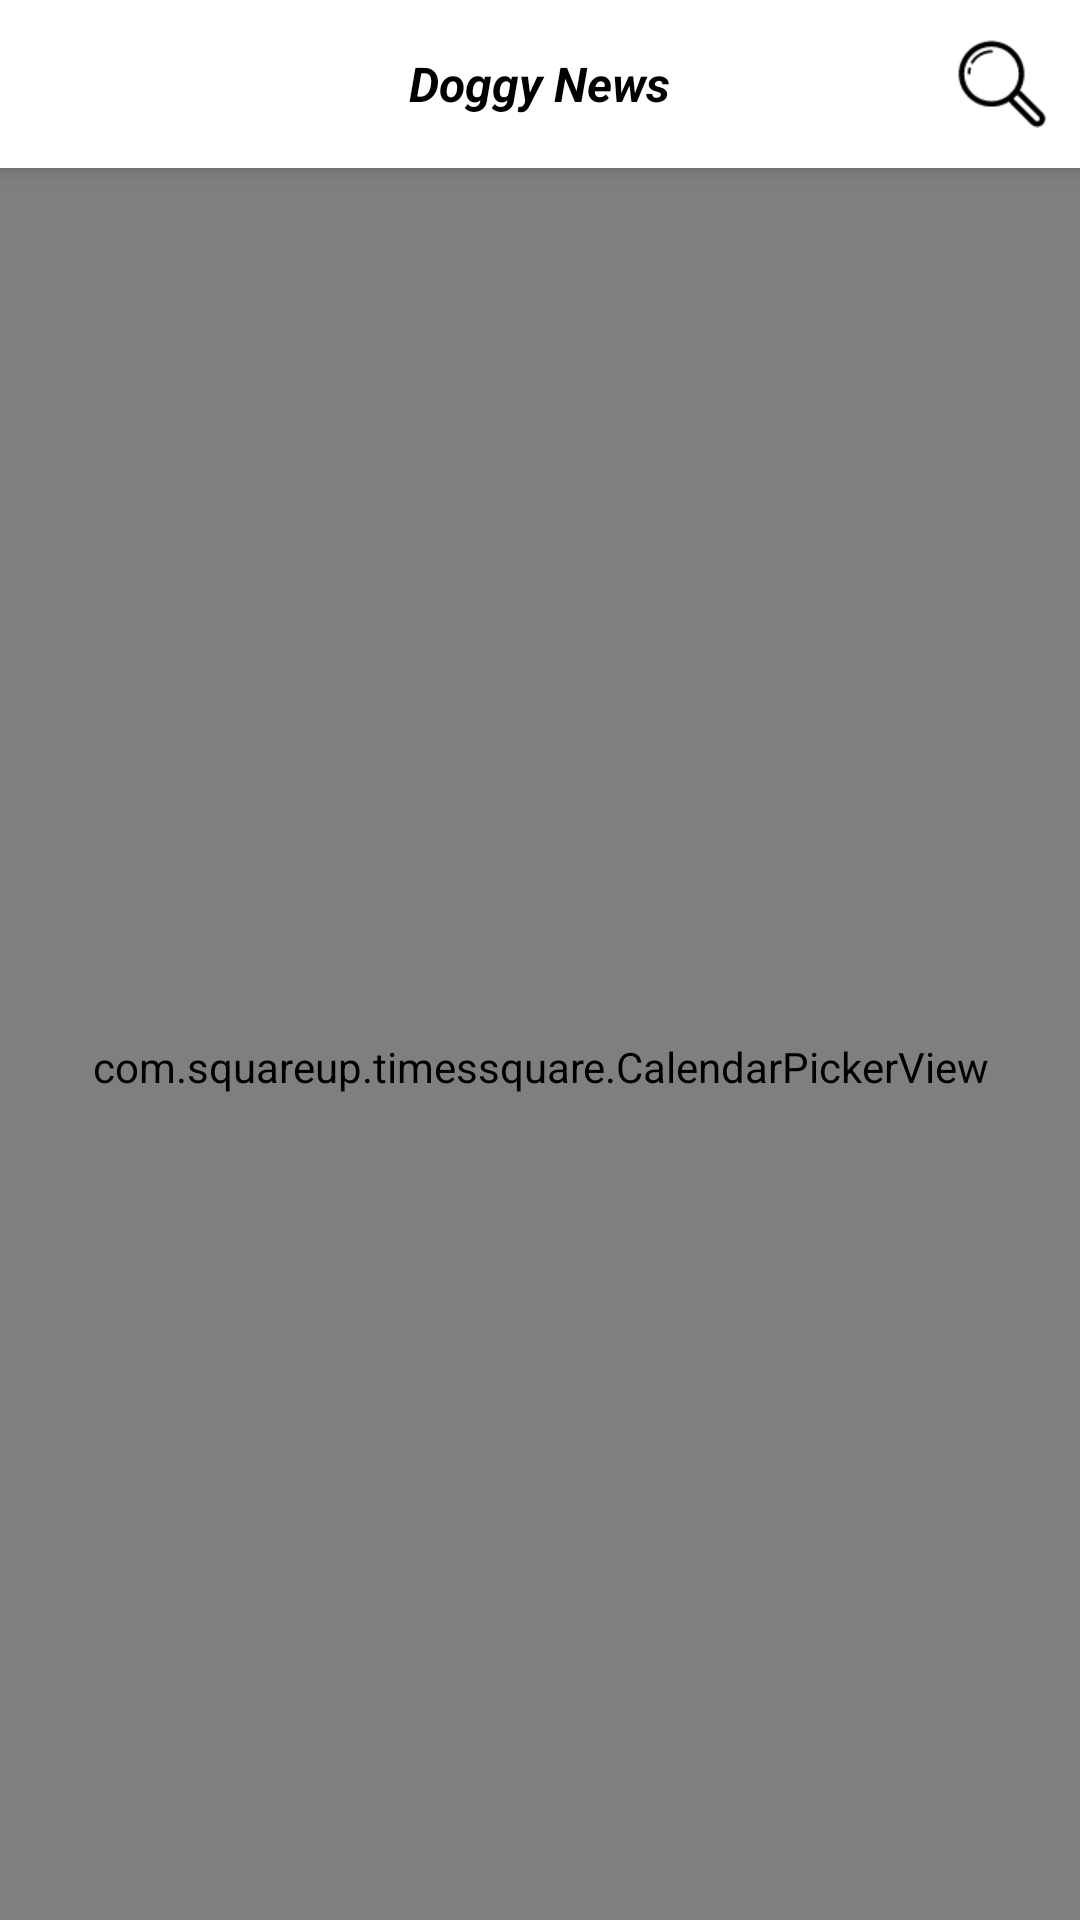

Here is an Android app screen rendered from its layout file. Give the layout XML and the strings, colors and styles it references.
<!-- AndroidManifest.xml: application theme AppTheme -->
<!-- res/layout/activity_calendar.xml -->
<?xml version="1.0" encoding="utf-8"?>
<android.support.design.widget.CoordinatorLayout xmlns:android="http://schemas.android.com/apk/res/android"
    xmlns:app="http://schemas.android.com/apk/res-auto"
    android:layout_width="match_parent"
    android:layout_height="match_parent"
    android:orientation="vertical">

    <include layout="@layout/layout_appbar" />

    <android.support.design.widget.AppBarLayout
        android:layout_width="match_parent"
        android:layout_height="wrap_content"
        app:layout_behavior="@string/appbar_scrolling_view_behavior">

        <LinearLayout
            android:layout_width="match_parent"
            android:layout_height="wrap_content"
            android:background="@color/md_white_1000"
            android:gravity="center"
            android:orientation="horizontal"
            android:padding="@dimen/divider">

            <TextView
                android:id="@+id/tv_calendar_year"
                android:layout_width="wrap_content"
                android:layout_height="wrap_content"
                android:layout_marginLeft="@dimen/divider"
                android:background="@drawable/bg_black_circle_rect"
                android:padding="@dimen/divider"
                android:text="2017"
                android:textColor="@color/md_white_1000" />

            <TextView
                android:id="@+id/tv_calendar_month"
                android:layout_width="wrap_content"
                android:layout_height="wrap_content"
                android:layout_marginLeft="@dimen/divider"
                android:layout_marginRight="@dimen/divider"
                android:background="@drawable/bg_black_circle_rect"
                android:padding="@dimen/divider"
                android:text="04"
                android:textColor="@color/md_white_1000" />

            <TextView
                android:id="@+id/tv_calendar_day"
                android:layout_width="wrap_content"
                android:layout_height="wrap_content"
                android:background="@drawable/bg_black_circle_rect"
                android:padding="@dimen/divider"
                android:text="16"
                android:textColor="@color/md_white_1000" />

            <View
                android:layout_width="0dp"
                android:layout_height="0dp"
                android:layout_weight="1" />

            <TextView
                android:id="@+id/tv_calendar_confirm"
                android:layout_width="wrap_content"
                android:layout_height="wrap_content"
                android:layout_marginRight="@dimen/divider"
                android:background="@drawable/bg_black_circle_rect"
                android:padding="@dimen/divider"
                android:text="@string/confirm"
                android:textColor="@color/md_white_1000" />

        </LinearLayout>
    </android.support.design.widget.AppBarLayout>

    <com.squareup.timessquare.CalendarPickerView
        android:id="@+id/calendar_view"
        android:layout_width="match_parent"
        android:layout_height="match_parent"
        app:layout_behavior="@string/appbar_scrolling_view_behavior"
        app:tsquare_dayBackground="@color/md_white_1000"
        app:tsquare_dayTextColor="@color/md_grey_900"
        app:tsquare_displayHeader="true"
        app:tsquare_dividerColor="@color/md_grey_500"
        app:tsquare_headerTextColor="@color/md_grey_900"
        app:tsquare_titleTextColor="@color/md_black_1000" />


</android.support.design.widget.CoordinatorLayout>
<!-- res/layout/layout_appbar.xml (included above) -->
<?xml version="1.0" encoding="utf-8"?>
<android.support.design.widget.AppBarLayout xmlns:android="http://schemas.android.com/apk/res/android"
    android:id="@+id/appbar_layout"
    android:layout_width="match_parent"
    android:layout_height="?attr/actionBarSize">

    <RelativeLayout
        android:id="@+id/title_layout"
        android:layout_width="match_parent"
        android:layout_height="match_parent"
        android:background="@color/md_white_1000"
        android:padding="10dp">

        <TextView
            android:layout_width="wrap_content"
            android:layout_height="wrap_content"
            android:layout_centerInParent="true"
            android:text="@string/app_name"
            android:textColor="@color/md_black_1000"
            android:textSize="@dimen/text_title_size"
            android:textStyle="italic|bold" />

        <ImageView
            android:id="@+id/iv_main_search"
            android:layout_width="wrap_content"
            android:layout_height="match_parent"
            android:layout_alignParentRight="true"
            android:src="@mipmap/ic_search" />


    </RelativeLayout>
</android.support.design.widget.AppBarLayout>
<!-- resources referenced by this layout -->
<resources>
  <color name="md_black_1000">#000000</color>
  <color name="md_grey_500">#9e9e9e</color>
  <color name="md_grey_900">#212121</color>
  <color name="md_white_1000">#ffffff</color>
  <dimen name="divider">5dp</dimen>
  <dimen name="text_title_size">16dp</dimen>
  <!-- drawable bg_black_circle_rect (drawable) -->
  <?xml version="1.0" encoding="utf-8"?>
  <shape xmlns:android="http://schemas.android.com/apk/res/android"
      android:shape="rectangle">
  
      <solid android:color="@color/md_black_1000" />
  
      <corners android:radius="@dimen/circle_rect_radius" />
  
  </shape>
  <!-- mipmap ic_search: png bitmap (mipmap-xhdpi, 1340 bytes) -->
  <string name="app_name">Doggy News</string>
  <string name="confirm">确认</string>
  <style name="AppTheme" parent="Theme.AppCompat.DayNight.NoActionBar">
          
          <item name="colorPrimary">@color/colorPrimary</item>
          <item name="colorPrimaryDark">@color/colorPrimaryDark</item>
          <item name="colorAccent">@color/colorAccent</item>
          <item name="android:windowBackground">@android:color/white</item>
          <item name="android:windowAnimationStyle">@style/slideActivityAnimation</item>
      </style>
  <dimen name="circle_rect_radius">10dp</dimen>
  <color name="colorPrimary">@color/md_grey_900</color>
  <color name="colorPrimaryDark">@color/md_grey_800</color>
  <color name="colorAccent">@color/md_grey_700</color>
  <style name="slideActivityAnimation" parent="@android:style/Animation">
          <item name="android:activityOpenEnterAnimation">@anim/slide_right_in</item>
          <item name="android:activityOpenExitAnimation">@anim/slide_left_out</item>
          <item name="android:activityCloseEnterAnimation">@anim/slide_left_in</item>
          <item name="android:activityCloseExitAnimation">@anim/slide_right_out</item>
      </style>
  <color name="md_grey_800">#424242</color>
  <color name="md_grey_700">#616161</color>
</resources>
